Dataset: data_split (GitHub, Adamsyaifullah/ADAM_SYAIFULLAH). Classes: mild demented, moderate demented, non demented, very mild demented.

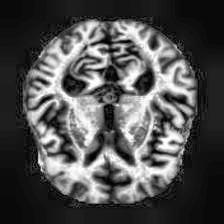
Label: moderate demented

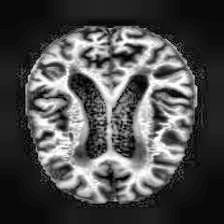
Label: mild demented

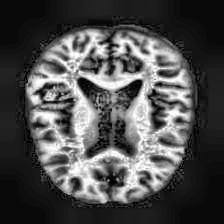
Label: non demented

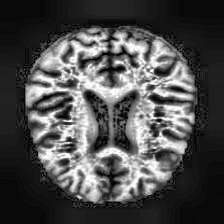
Label: very mild demented

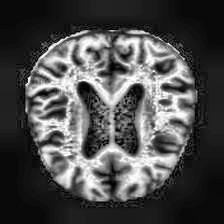
Label: very mild demented

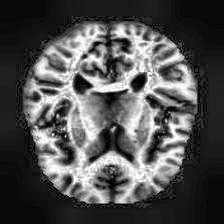
Label: non demented
